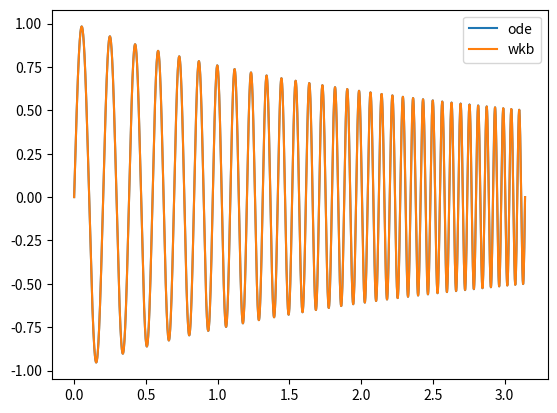

Source code (Python):
from typing import Callable

from matplotlib import pyplot as plt
import numpy as np
from scipy.integrate import solve_bvp
from scipy.constants import hbar, pi


Field = np.ndarray
Funcs = tuple[Field, Field]
Point = tuple[float, float]
System = Callable[[Field, Funcs], Funcs]
Func = Callable[[Field], Field]
BCs = Callable[[Point, Point], Field]


def ode_system(*, lam: float) -> System:
    def inner(_x: Field, yz: Funcs) -> Funcs:
        y, z = yz
        return (
            z,
            -lam * (np.pi + _x)**4 * y,
        )
    return inner


def bc(yz_a: Point, yz_b: Point) -> Field:
    return np.array([yz_a[0], yz_b[0]])


def solve(system: System, bcs: BCs, x: Field) -> Field:
    return solve_bvp(system, bcs, x, np.vstack((x, x))).y[0]  # type: ignore


def main():
    n = 68
    lam = (3*n/7/np.pi**2)**2

    x = np.linspace(0, np.pi, 10000)
    y = solve(
        system=ode_system(lam=lam),
        bcs=bc,
        x=x,
    )

    wkb = np.pi/(np.pi + x) * np.sin(np.sqrt(lam)*(np.pi**2*x + np.pi*x**2 + x**3/3))
    y_scaled = y / y.max() * wkb.max()

    plt.plot(x, y_scaled, label="ode")
    plt.plot(x, wkb,label="wkb")
    plt.legend()
    plt.show()


if __name__ == "__main__":
    main()
